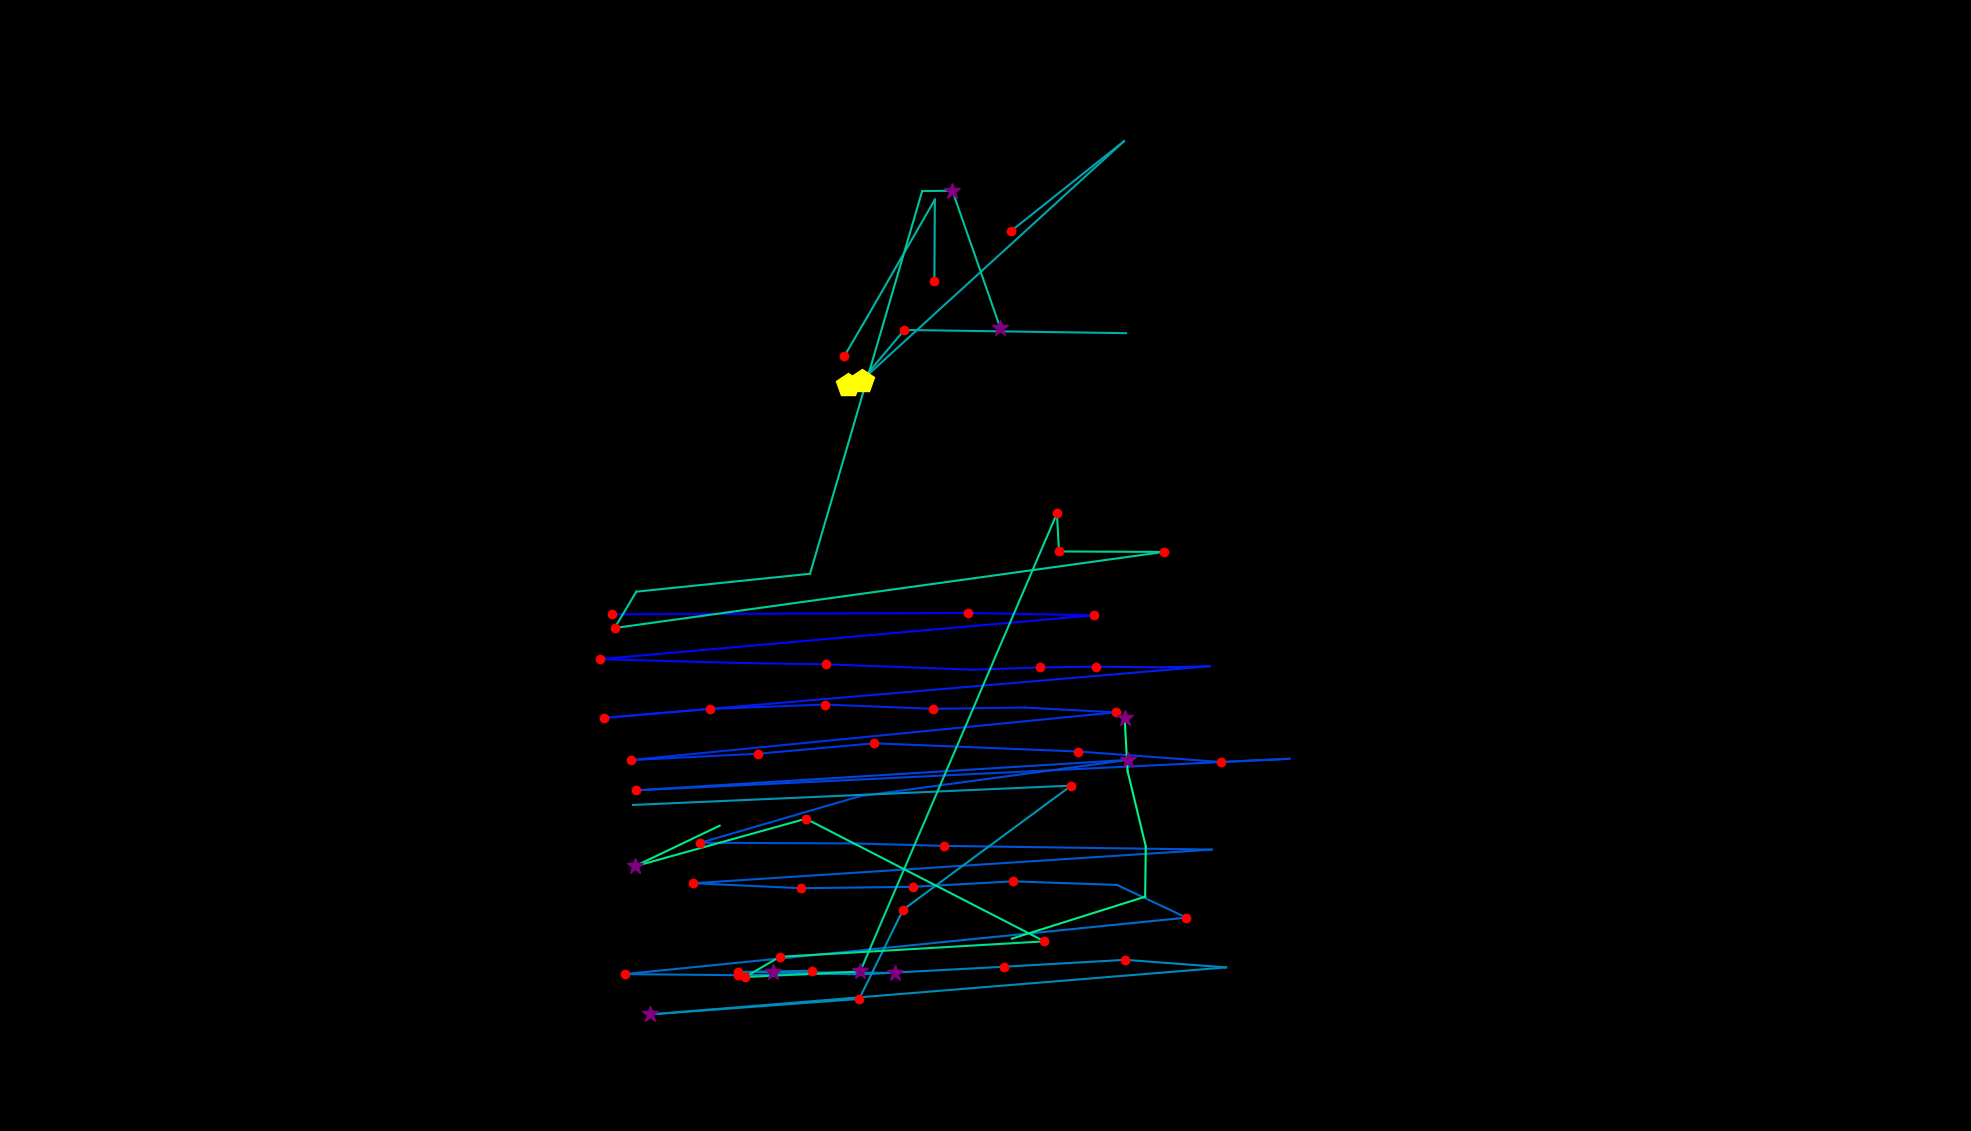

Source data for this figure (header and first rows):
, fixation_id, timestamp, avg_gaze_x, avg_gaze_y, duration
0, 177.0, 45694, 795.2, 671.1, 192.8
1, 178.0, 46296, 1257, 672.8, 180.8
2, 179.0, 46501, 1421, 669.8, 180.8
3, 180.0, 47067, 779.1, 612.8, 192.8
4, 181.0, 47320, 963.9, 607.8, 108.5
5, 182.0, 47501, 1072, 606.1, 180.8
6, 183.0, 47766, 1264, 599.1, 108.5
7, 184.0, 47911, 1350, 602.1, 229
8, 185.0, 48164, 1423, 603, 120.5
9, 186.0, 48333, 1509, 602.1, 96.4
10, 187.0, 48453, 1571, 603.6, 96.4
11, 188.0, 48754, 783.8, 536.4, 192.8
12, 189.0, 48971, 922.6, 548.2, 168.7
13, 190.0, 49200, 1071, 553.8, 132.6
14, 191.0, 49357, 1212, 548.3, 229
15, 192.0, 49634, 1330, 550, 96.4
16, 193.0, 49827, 1449, 543.7, 120.5
17, 194.0, 50128, 819.7, 481.8, 229
18, 195.0, 50429, 983.9, 489.9, 144.6
19, 196.0, 50622, 1135, 503.5, 132.6
20, 197.0, 50839, 1400, 492.8, 180.8
21, 198.0, 51080, 1586, 479.2, 132.6
22, 199.0, 51237, 1674, 483.4, 108.5
23, 200.0, 51454, 826.6, 442.4, 241
24, 201.0, 51755, 1465, 482, 301.3
25, 202.0, 52189, 1117, 434.9, 96.4
26, 203.0, 52442, 909.7, 374.3, 216.9
27, 204.0, 52707, 1109, 373.5, 108.5
28, 205.0, 52887, 1226, 370.3, 168.7
29, 206.0, 53273, 1574, 365.5, 96.4
30, 207.0, 53454, 900.6, 321.8, 168.7
31, 208.0, 53647, 1041, 315.3, 156.7
32, 209.0, 53852, 1186, 317.1, 132.6
33, 210.0, 54044, 1316, 324.2, 132.6
34, 211.0, 54213, 1451, 319.6, 96.4
35, 212.0, 54430, 1541, 277.1, 168.7
36, 213.0, 54828, 811.2, 203.8, 216.9
37, 214.0, 55093, 957.9, 202.4, 156.7
38, 215.0, 55310, 1162, 205.4, 277.2
39, 216.0, 55671, 958.6, 206.5, 216.9
40, 217.0, 55924, 1055, 208.1, 144.6
41, 218.0, 56093, 1003, 206.2, 361.5
42, 219.0, 56490, 1117, 203.3, 108.5
43, 220.0, 56744, 1303, 213.3, 156.7
44, 221.0, 56924, 1461, 222.3, 120.5
45, 222.0, 57069, 1592, 212.5, 96.4
46, 223.0, 57274, 843.7, 151.3, 253.1
47, 224.0, 57623, 1116, 171.5, 168.7
48, 225.0, 57936, 1173, 287.2, 168.7
49, 226.0, 58310, 1391, 448.5, 120.5
50, 227.0, 58599, 822, 423.4, 48.2
51, 229.0, 59358, 800.8, 664.4, 48.2
52, 257.0, 67649, 1101, 968.3, 542.3
53, 270.0, 70999, 1313, 1169, 216.9
54, 271.0, 71396, 1460, 1285, 96.4
55, 272.0, 71661, 1119, 974.6, 421.8
56, 273.0, 72107, 1175, 1040, 132.6
57, 274.0, 72324, 1462, 1036, 108.5
58, 285.0, 76072, 1213, 1104, 241
59, 286.0, 76337, 1214, 1210, 108.5
... 23 more rows
